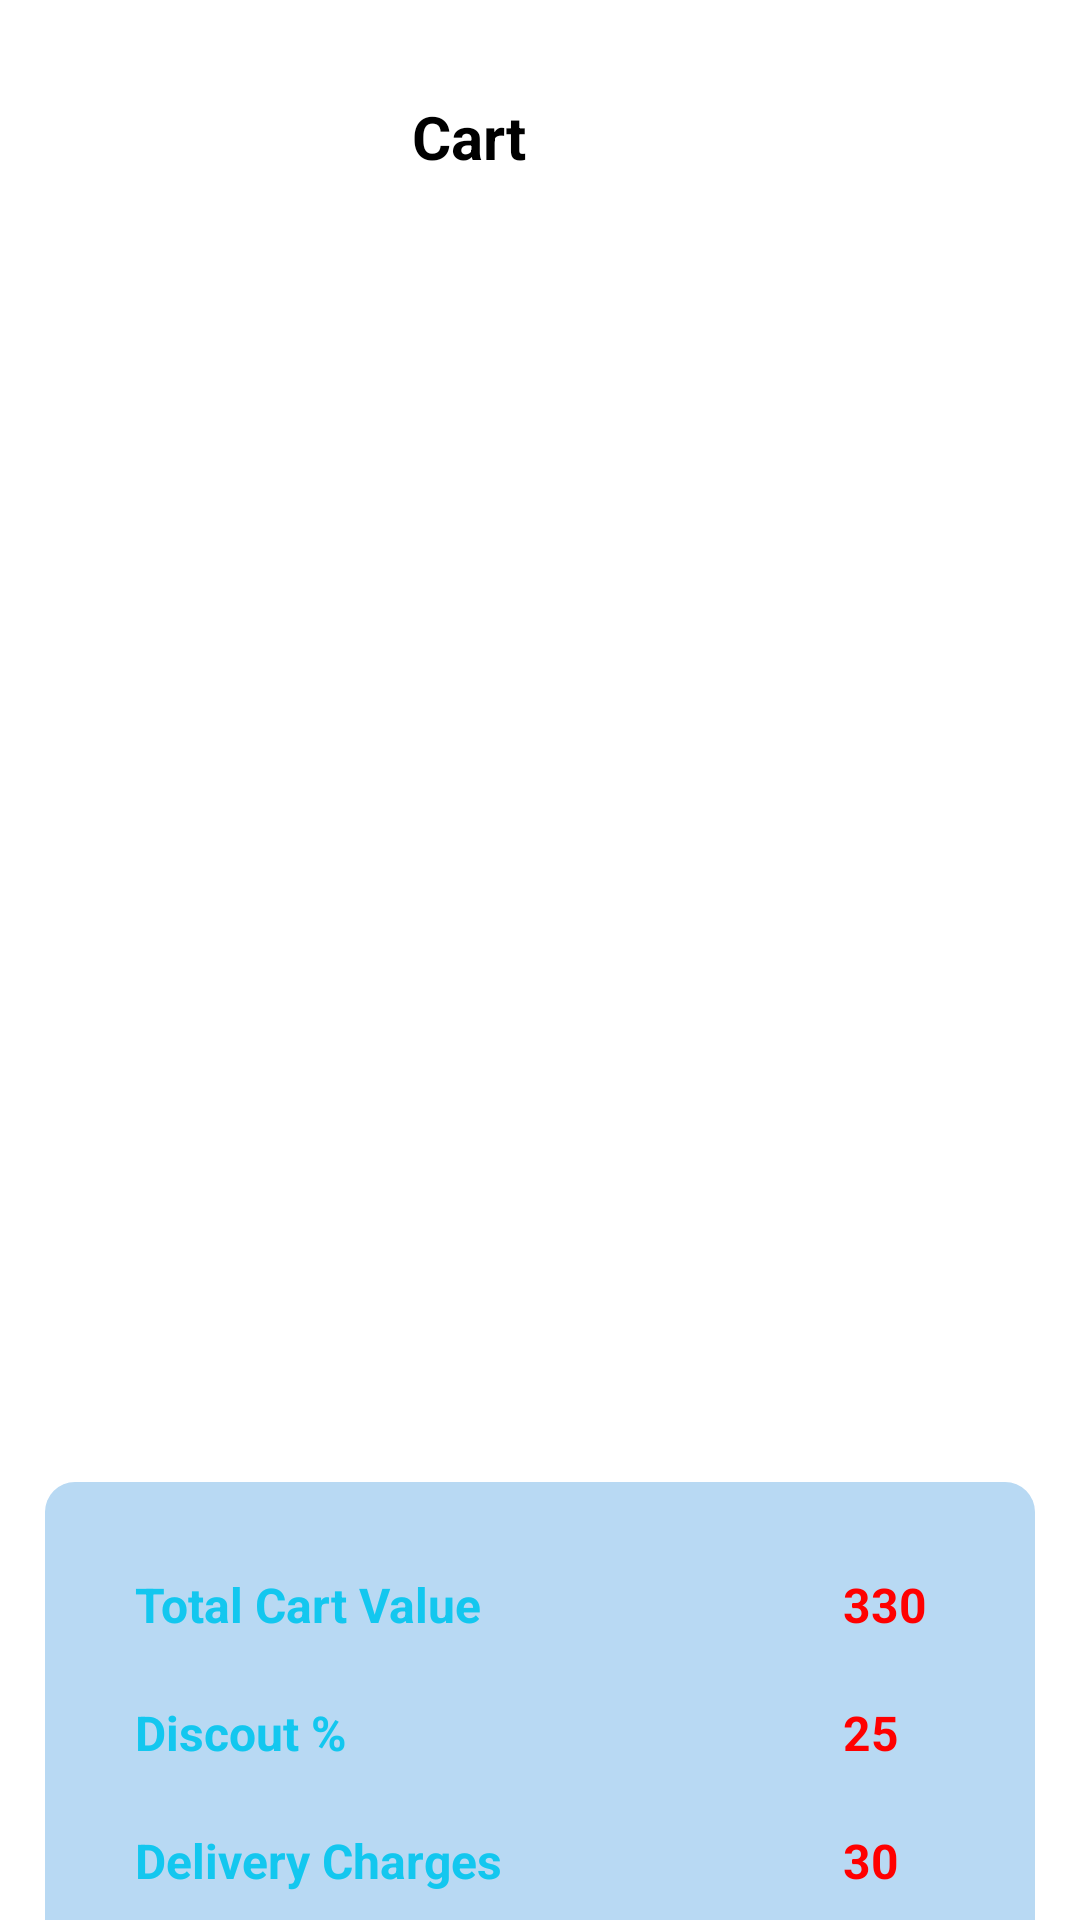

Layout XML and referenced resources for this Android screen:
<!-- AndroidManifest.xml: application theme Theme.Grocery -->
<!-- res/layout/activity_cart.xml -->
<?xml version="1.0" encoding="utf-8"?>
<androidx.constraintlayout.widget.ConstraintLayout xmlns:android="http://schemas.android.com/apk/res/android"
    xmlns:app="http://schemas.android.com/apk/res-auto"
    xmlns:tools="http://schemas.android.com/tools"
    android:layout_width="match_parent"
    android:layout_height="match_parent"
    tools:context=".Cart">

    <TextView
        android:id="@+id/textView11"
        android:layout_width="wrap_content"
        android:layout_height="wrap_content"
        android:layout_marginTop="32dp"
        android:layout_marginEnd="34dp"
        android:text="Cart"
        android:textSize="20sp"
        android:textStyle="bold"
        android:textColor="@color/black"
        app:layout_constraintEnd_toEndOf="parent"
        app:layout_constraintHorizontal_bias="0.43"
        app:layout_constraintStart_toEndOf="@+id/imageView9"
        app:layout_constraintTop_toTopOf="parent" />

    <ImageView
        android:id="@+id/imageView9"
        android:layout_width="wrap_content"
        android:layout_height="wrap_content"
        android:layout_marginStart="24dp"
        android:layout_marginTop="24dp"
        app:layout_constraintStart_toStartOf="parent"
        app:layout_constraintTop_toTopOf="parent"
        app:srcCompat="@drawable/back" />

    <ScrollView
        android:layout_width="match_parent"
        android:layout_height="match_parent"
        android:layout_marginTop="80dp"
        app:layout_constraintEnd_toEndOf="parent"
        app:layout_constraintStart_toStartOf="parent"
        app:layout_constraintTop_toBottomOf="@+id/imageView9">

        <LinearLayout
            android:layout_width="match_parent"
            android:layout_height="wrap_content"
            android:elevation="10dp"
            android:orientation="vertical">

            <androidx.recyclerview.widget.RecyclerView
                android:id="@+id/recyclerView"
                android:layout_width="match_parent"
                android:layout_height="354dp"
                android:layout_marginStart="24dp"
                android:layout_marginTop="20dp"
                android:layout_marginEnd="24dp">

            </androidx.recyclerview.widget.RecyclerView>

            <LinearLayout
                android:layout_width="match_parent"
                android:layout_height="wrap_content"
                android:layout_marginStart="15dp"
                android:layout_marginTop="40dp"
                android:layout_marginEnd="15dp"
                android:elevation="10dp"
                android:background="@drawable/total_bg"
                android:orientation="horizontal">

                <LinearLayout
                    android:layout_width="wrap_content"
                    android:layout_height="match_parent"
                    android:layout_marginLeft="20dp"
                    android:layout_marginTop="20dp"
                    android:layout_marginBottom="20dp"
                    android:orientation="vertical">

                    <TextView
                        android:id="@+id/textView12"
                        android:layout_width="match_parent"
                        android:layout_height="wrap_content"
                        android:padding="10dp"
                        android:text="Total Cart Value"
                        android:textColor="#13c7ef"
                        android:textSize="16sp"
                        android:textStyle="bold" />

                    <TextView
                        android:id="@+id/textView13"
                        android:layout_width="match_parent"
                        android:layout_height="wrap_content"
                        android:layout_marginTop="1dp"
                        android:padding="10dp"
                        android:text="Discout %"
                        android:textColor="#13c7ef"
                        android:textSize="16sp"
                        android:textStyle="bold" />

                    <TextView
                        android:id="@+id/textView14"
                        android:layout_width="match_parent"
                        android:layout_height="wrap_content"
                        android:layout_marginTop="1dp"
                        android:padding="10dp"
                        android:text="Delivery Charges"
                        android:textColor="#13c7ef"
                        android:textSize="16sp"
                        android:textStyle="bold" />

                    <TextView
                        android:id="@+id/textView15"
                        android:layout_width="match_parent"
                        android:layout_height="wrap_content"
                        android:layout_marginTop="1dp"
                        android:padding="10dp"
                        android:text="Total Amount"
                        android:textColor="#ff0000"
                        android:textSize="20sp"
                        android:textStyle="bold" />
                </LinearLayout>

                <LinearLayout
                    android:layout_width="wrap_content"
                    android:layout_height="match_parent"
                    android:layout_weight="1"
                    android:orientation="horizontal"></LinearLayout>

                <LinearLayout
                    android:layout_width="wrap_content"
                    android:layout_height="match_parent"
                    android:layout_marginTop="20dp"
                    android:layout_marginRight="20dp"
                    android:layout_marginBottom="20dp"
                    android:orientation="vertical">

                    <TextView
                        android:id="@+id/totalCart"
                        android:layout_width="match_parent"
                        android:layout_height="wrap_content"
                        android:padding="10dp"
                        android:text="330"
                        android:textColor="#ff0000"
                        android:textSize="16sp"
                        android:textStyle="bold" />

                    <TextView
                        android:id="@+id/discountCart"
                        android:layout_width="match_parent"
                        android:layout_height="wrap_content"
                        android:layout_marginTop="1dp"
                        android:padding="10dp"
                        android:text="25"
                        android:textColor="#ff0000"
                        android:textSize="16sp"
                        android:textStyle="bold" />

                    <TextView
                        android:id="@+id/DeliveryCart"
                        android:layout_width="match_parent"
                        android:layout_height="wrap_content"
                        android:layout_marginTop="1dp"
                        android:padding="10dp"
                        android:text="30"
                        android:textColor="#ff0000"
                        android:textSize="16sp"
                        android:textStyle="bold" />

                    <TextView
                        android:id="@+id/FinalCart"
                        android:layout_width="match_parent"
                        android:layout_height="wrap_content"
                        android:layout_marginTop="1dp"
                        android:padding="10dp"
                        android:text="235"
                        android:textColor="#ff0000"
                        android:textSize="20sp"
                        android:textStyle="bold" />
                </LinearLayout>
            </LinearLayout>

            <Button
                android:id="@+id/PayBtn"
                android:layout_width="match_parent"
                android:layout_height="63dp"
                android:layout_marginLeft="54dp"
                android:layout_marginTop="20dp"
                android:layout_marginRight="54dp"
                android:text="Pay 235"
                android:elevation="10dp"
                android:textSize="16sp"
                android:textStyle="bold"
                app:cornerRadius="54dp" />

        </LinearLayout>
    </ScrollView>


</androidx.constraintlayout.widget.ConstraintLayout>
<!-- resources referenced by this layout -->
<resources>
  <color name="black">#FF000000</color>
  <!-- drawable back: png bitmap (drawable, 1072 bytes) -->
  <!-- drawable total_bg (drawable) -->
  <?xml version="1.0" encoding="utf-8"?>
  <shape android:shape="rectangle" xmlns:android="http://schemas.android.com/apk/res/android">
      <solid android:color="#B8D9F3"/>
  <corners android:radius="10dp"/>
      <stroke android:color="#CCF4CE"/>
  
  </shape>
  <style name="Theme.Grocery" parent="Theme.MaterialComponents.Light.NoActionBar">
          
          <item name="colorPrimary">#23aa49</item>
          <item name="colorPrimaryVariant">#707477</item>
          <item name="colorOnPrimary">@color/white</item>
          
          <item name="colorSecondary">#23aa49</item>
          <item name="colorSecondaryVariant">#23aa49</item>
          <item name="colorOnSecondary">@color/black</item>
          
          <item name="android:statusBarColor">?attr/colorPrimaryVariant</item>
          
      </style>
  <color name="white">#FFFFFFFF</color>
</resources>
